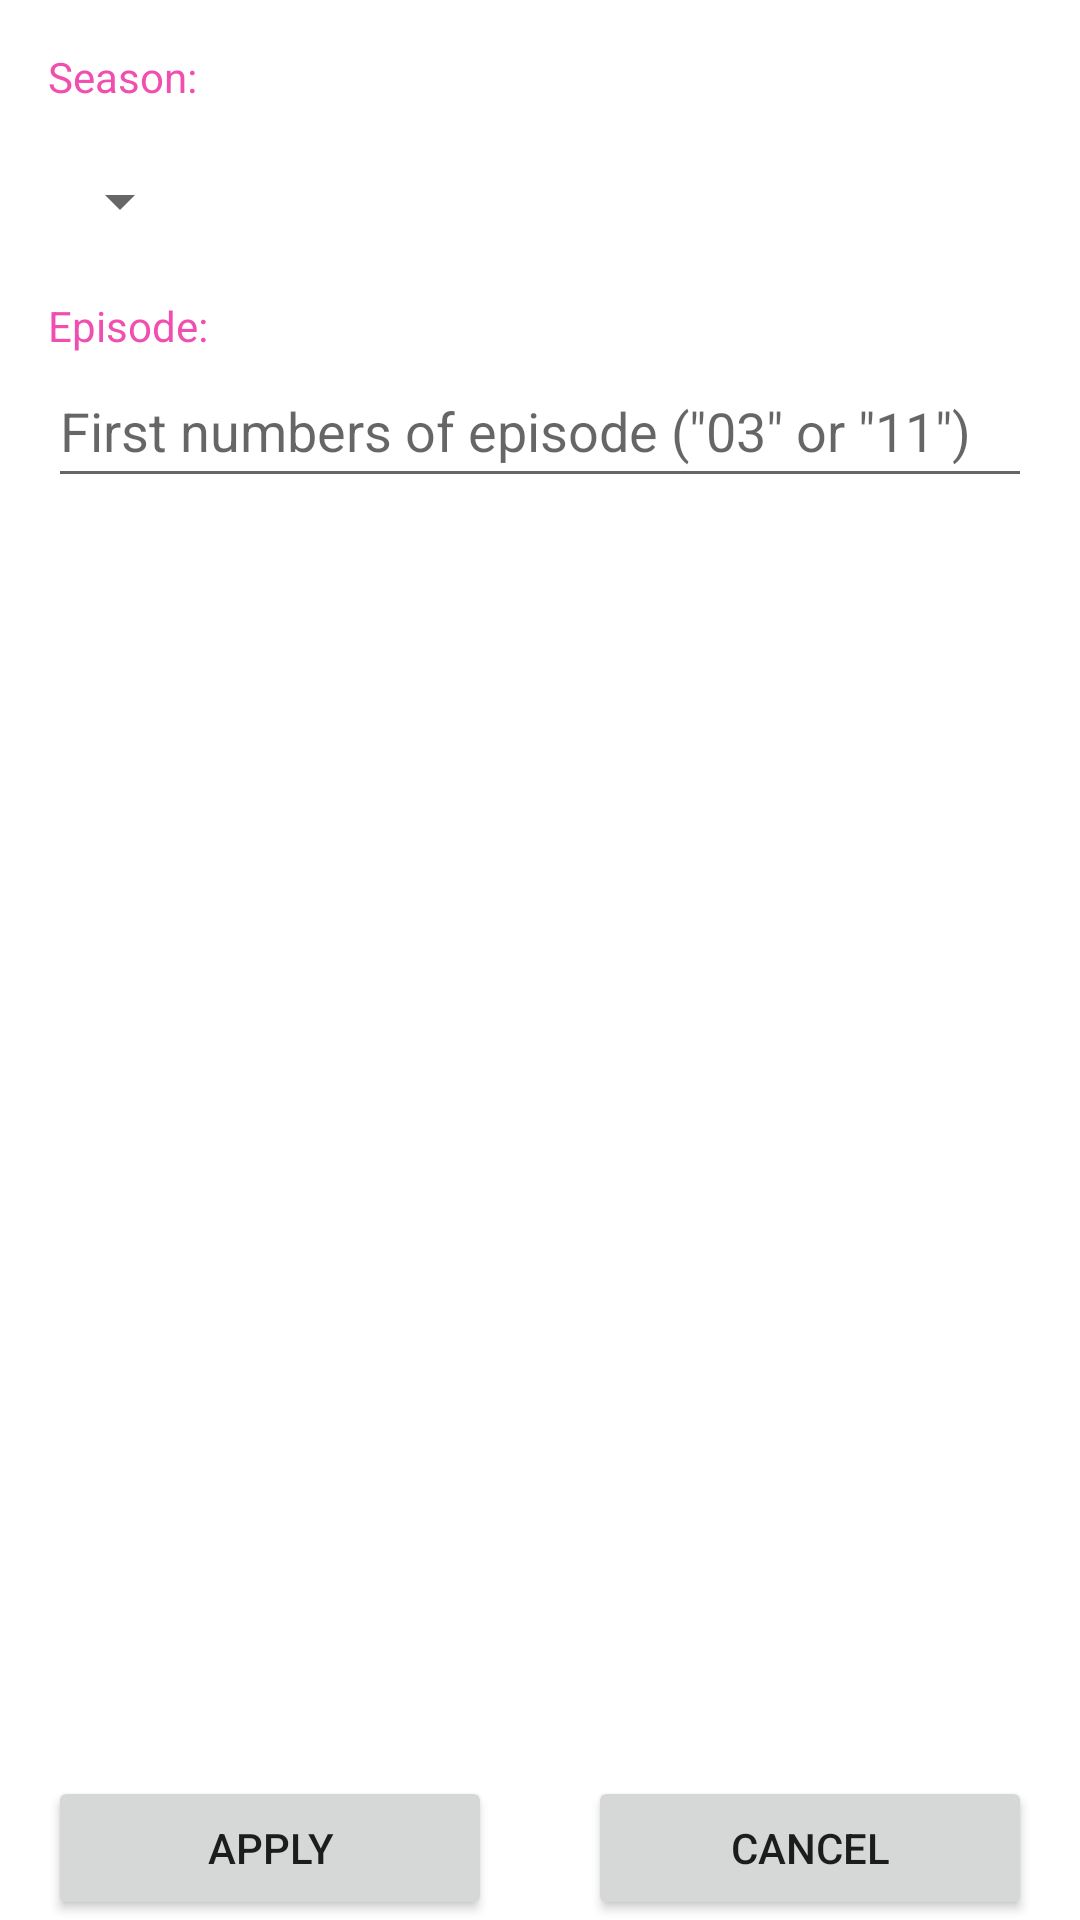

This screen was rendered from an Android layout file. Write that file and the resources it references.
<!-- AndroidManifest.xml: application theme Theme.RickAndMorty -->
<!-- res/layout/fragment_filter_episodes.xml -->
<?xml version="1.0" encoding="utf-8"?>
<androidx.constraintlayout.widget.ConstraintLayout xmlns:android="http://schemas.android.com/apk/res/android"
    xmlns:app="http://schemas.android.com/apk/res-auto"
    xmlns:tools="http://schemas.android.com/tools"
    android:layout_width="match_parent"
    android:layout_height="match_parent">

    <androidx.core.widget.NestedScrollView
        android:id="@+id/nestedScrollView"
        android:layout_width="match_parent"
        android:layout_height="0dp"
        app:layout_constraintBottom_toTopOf="@+id/button_episode_apply"
        app:layout_constraintEnd_toEndOf="parent"
        app:layout_constraintStart_toStartOf="parent"
        app:layout_constraintTop_toTopOf="parent"
        app:layout_constraintVertical_bias="0.0">

        <LinearLayout
            android:layout_width="match_parent"
            android:layout_height="wrap_content"
            android:orientation="vertical"
            android:padding="16dp">

            <TextView
                android:id="@+id/filter_title_episode_season"
                style="@style/StyleDetailTitle"
                android:layout_width="match_parent"
                android:text="@string/text_season" />

            <Spinner
                android:id="@+id/spinner_episode_season"
                android:layout_width="wrap_content"
                android:layout_height="48dp"
                android:layout_marginTop="@dimen/margin" />

            <TextView
                android:id="@+id/filter_title_episode_num"
                style="@style/StyleDetailTitle"
                android:layout_width="match_parent"
                android:layout_marginTop="@dimen/margin"
                android:text="@string/text_episode" />

            <EditText
                android:id="@+id/filter_edit_episode_num"
                android:layout_width="match_parent"
                android:layout_height="wrap_content"
                android:autofillHints=""
                android:hint="@string/text_filter_episode"
                android:inputType="number"
                android:minHeight="48dp" />

        </LinearLayout>

    </androidx.core.widget.NestedScrollView>

    <Button
        android:id="@+id/button_episode_apply"
        android:layout_width="0dp"
        android:layout_height="wrap_content"
        android:layout_marginStart="16dp"
        android:layout_marginEnd="16dp"
        android:text="@string/text_apply"
        app:layout_constraintBottom_toBottomOf="parent"
        app:layout_constraintEnd_toStartOf="@+id/button_episode_cancel"
        app:layout_constraintHorizontal_bias="0.5"
        app:layout_constraintStart_toStartOf="parent" />

    <Button
        android:id="@+id/button_episode_cancel"
        android:layout_width="0dp"
        android:layout_height="wrap_content"
        android:layout_marginStart="16dp"
        android:layout_marginEnd="16dp"
        android:text="@string/text_cancel"
        app:layout_constraintBottom_toBottomOf="parent"
        app:layout_constraintEnd_toEndOf="parent"
        app:layout_constraintHorizontal_bias="0.5"
        app:layout_constraintStart_toEndOf="@+id/button_episode_apply" />

</androidx.constraintlayout.widget.ConstraintLayout>
<!-- resources referenced by this layout -->
<resources>
  <dimen name="margin">8dp</dimen>
  <string name="text_apply">Apply</string>
  <string name="text_cancel">Cancel</string>
  <string name="text_episode">Episode:\ </string>
  <string name="text_filter_episode">First numbers of episode (\"03\" or \"11\")</string>
  <string name="text_season">Season:\ </string>
  <style name="StyleDetailTitle">
          <item name="android:layout_height">wrap_content</item>
          <item name="android:textColor">@color/pink_500</item>
          <item name="android:textSize">@dimen/text_description_size</item>
      </style>
  <style name="Theme.RickAndMorty" parent="Theme.MaterialComponents.DayNight.DarkActionBar">
          
          <item name="colorPrimary">@color/teal_200</item>
          <item name="colorPrimaryVariant">@color/teal_700</item>
          <item name="colorOnPrimary">@color/white</item>
          
          <item name="colorSecondary">@color/pink_500</item>
          <item name="colorSecondaryVariant">@color/pink_500</item>
          <item name="colorOnSecondary">@color/black</item>
          
          <item name="android:statusBarColor" tools:targetApi="l">?attr/colorPrimaryVariant</item>
          
      </style>
  <color name="pink_500">#F14FB0</color>
  <color name="teal_200">#FF03DAC5</color>
  <color name="teal_700">#FF018786</color>
  <color name="white">#FFFFFFFF</color>
  <color name="black">#FF000000</color>
</resources>
